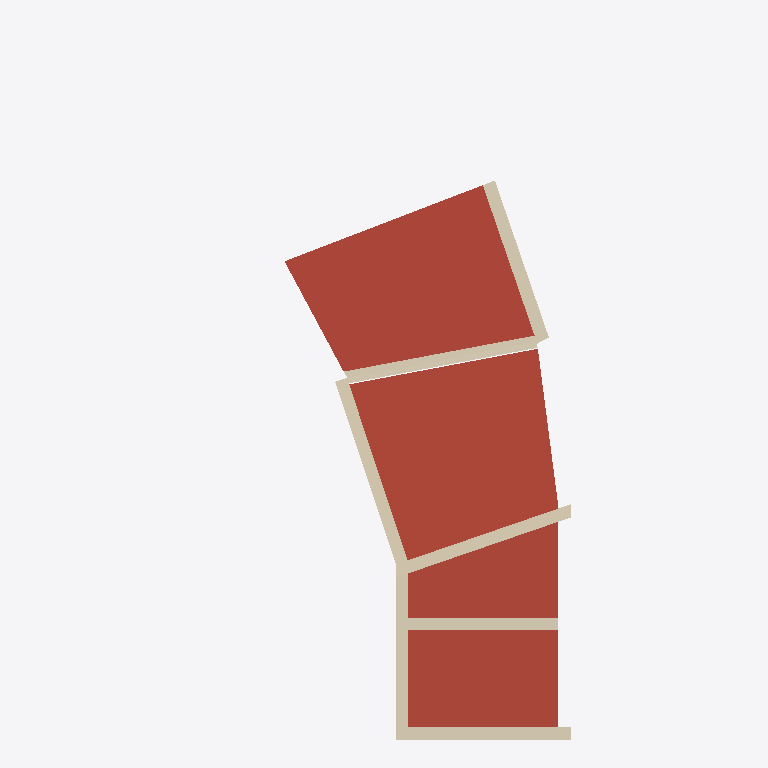
Plan cut of the same IFC building model at storey 'L5' (level 12.30 m, cut at 13.70 m), seen from above with north up, elements coloured by IFC class: 7 walls (beige), 4 roofs (red-brown). Cut surfaces are drawn darker.
Extent 15.0 m × 28.5 m × 15.2 m (x, y, z). Storeys (5): L1 at 0.00 m; L2 at 4.10 m; L3 at 7.60 m; L4 at 10.00 m; L5 at 12.30 m. Elements (160): 59 IfcWall, 41 IfcWindow, 32 IfcSlab, 16 IfcDoor, 6 IfcRoof, 3 IfcColumn, 3 IfcStair.

HEADER;
FILE_DESCRIPTION(('ViewDefinition [ReferenceView_V1.2]','RevitIdentifiers [ContentGUID: 401d5330-9d8a-43e1-bf0e-de9218fac677, VersionGUID: cf19c14a-927c-44b7-9632-614e1a4d6814, NumberOfSaves: 188]','CoordinateReference [CoordinateBase: Shared Coordinates, ProjectSite: Default Site]','ExchangeRequirement [Architecture]'),'2;1');
FILE_NAME('example_18_5.ifc','2026-05-18T10:06:21+00:00',(''),(''),'ODA SDAI 25.12','Autodesk - Revit 27.0.20.10 (ENU) - 27.0.20.10','');
FILE_SCHEMA(('IFC4'));
ENDSEC;
DATA;
#18=IFCPROJECT('107LCmdOf3uRyEtfBd1Jc7',#6,'Project Number',$,$,'Project Name','Project Status',(#13),#6963);
#44=IFCSITE('107LCmdOf3uRyEtfBd1Jc5',#6,'Default',$,$,#43,$,$,.ELEMENT.,(42,21,31,401672),(-71,-3,-24,-345703),0.0,$,$);
#22=IFCBUILDING('107LCmdOf3uRyEtfBd1Jc6',#6,'Building Name',$,$,#21,$,'Building Name',.ELEMENT.,$,$,#19);
#25=IFCBUILDINGSTOREY('2JF4e6axWHqu3u0C1FZlmi',#6,'L1',$,$,#24,$,'L1',.ELEMENT.,0.0);
#29=IFCBUILDINGSTOREY('1ZGO8hrFCHqw0v0026FpFv',#6,'L2',$,$,#28,$,'L2',.ELEMENT.,4100.0);
#33=IFCBUILDINGSTOREY('112HIUctr2yw5OqZgr3k75',#6,'L3',$,$,#32,$,'L3',.ELEMENT.,7600.000000000168);
#37=IFCBUILDINGSTOREY('2Pn2gPaDD7hh0SQrsREd3H',#6,'L4',$,$,#36,$,'L4',.ELEMENT.,10000.0);
#41=IFCBUILDINGSTOREY('2ngzEiy0LAuAASKIzClK$R',#6,'L5',$,$,#40,$,'L5',.ELEMENT.,12300.000000000002);
#6198=IFCROOF('1McQR05ZbFTBlSIQDZjVBS',#6,'Basic Roof:Generic - 225mm:1771828',$,$,#6179,$,'1771828',.NOTDEFINED.);
#4468=IFCROOF('3QbZ93HSz5$9iJiguPcV5P',#6,'Basic Roof:Generic - 225mm:1725990',$,$,#4453,#4467,'1725990',.NOTDEFINED.);
#4406=IFCROOF('1fpX6xoFr7Jfc$lfhpOLWb',#6,'Basic Roof:Generic - 225mm:1724890',$,$,#4387,$,'1724890',.NOTDEFINED.);
#4439=IFCROOF('1fpX6xoFr7Jfc$lfhpOLpx',#6,'Basic Roof:Generic - 225mm:1725700',$,$,#4420,$,'1725700',.NOTDEFINED.);
#3962=IFCWALL('3_wR1BNVfAMeWWIaQS4y2L',#6,'Castelnuovo_inside:Castelnuovo_inside:1719200',$,$,#3943,#3944,'1719200',.NOTDEFINED.);
#6168=IFCWALL('1aMTge6B9DK9$RHbrOwo4u',#6,'Wall_ontop:Wall_ontop:1770791',$,$,#6154,#6155,'1770791',.NOTDEFINED.);
#582=IFCWALL('112HIUctr2yw5OqZgr3kPe',#6,'Basic Wall:Castelnuovo_typeA:1676340',$,$,#540,#544,'1676340',.NOTDEFINED.);
#663=IFCWALL('112HIUctr2yw5OqZgr3kPf',#6,'Basic Wall:Castelnuovo_typeA:1676341',$,$,#612,#616,'1676341',.NOTDEFINED.);
#3882=IFCWALL('2QEzj1Im5478gG84LIeYU2',#6,'Castelnuovo6:Castelnuovo3:1716568',$,$,#3868,#3869,'1716568',.NOTDEFINED.);
#835=IFCWALL('112HIUctr2yw5OqZgr3kPh',#6,'Basic Wall:Castelnuovo_typeA:1676343',$,$,#783,#787,'1676343',.NOTDEFINED.);
#890=IFCWALL('112HIUctr2yw5OqZgr3kPa',#6,'Basic Wall:Castelnuovo_typeA:1676344',$,$,#845,#849,'1676344',.NOTDEFINED.);
ENDSEC;
